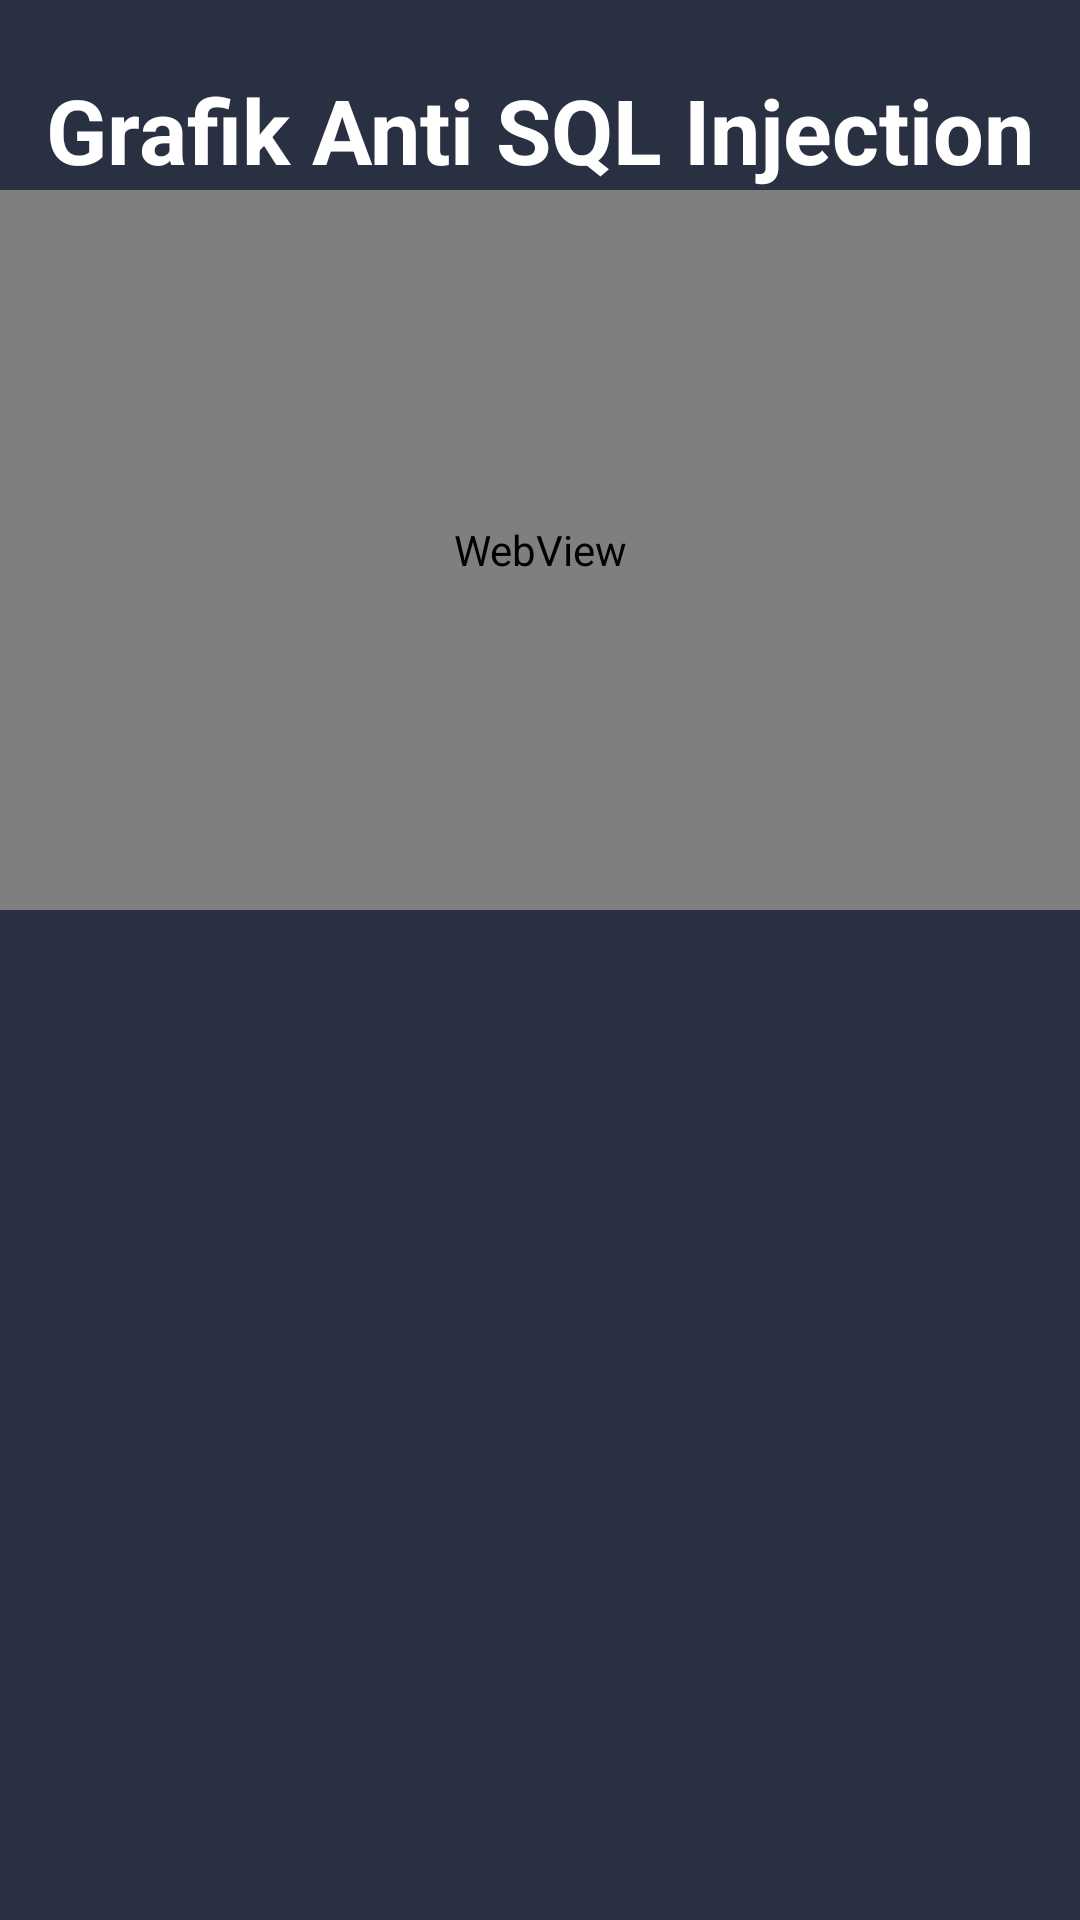

Here is an Android app screen rendered from its layout file. Give the layout XML and the strings, colors and styles it references.
<!-- AndroidManifest.xml: activity theme AppTheme.NoActionBar -->
<!-- res/layout/activity_grafik.xml -->
<?xml version="1.0" encoding="utf-8"?>
<RelativeLayout xmlns:android="http://schemas.android.com/apk/res/android"
    android:layout_width="match_parent"
    android:layout_height="match_parent"
    xmlns:tools="http://schemas.android.com/tools"
    xmlns:app="http://schemas.android.com/apk/res-auto"
    tools:context=".ui.GrafikActivity">

    <include
        android:id="@+id/log"
        layout="@layout/content_grafik" />


</RelativeLayout>
<!-- res/layout/content_grafik.xml (included above) -->
<?xml version="1.0" encoding="utf-8"?>
<RelativeLayout xmlns:android="http://schemas.android.com/apk/res/android"
    xmlns:tools="http://schemas.android.com/tools"
    android:layout_width="match_parent"
    android:layout_height="match_parent"
    xmlns:app="http://schemas.android.com/apk/res-auto"
    tools:context=".ui.GrafikActivity"
    app:layout_behavior="@string/appbar_scrolling_view_behavior"
    tools:showIn="@layout/activity_grafik"
    android:background="@color/warnaDark">

    <TextView
        android:id="@+id/text"
        android:text="Grafik Anti SQL Injection"
        android:textColor="@color/white"
        android:textStyle="bold"
        android:textAlignment="center"
        android:gravity="center"
        android:textSize="30dp"
        android:background="@color/warnaDark"
        android:layout_width="match_parent"
        android:layout_height="wrap_content"
        android:layout_marginTop="23dp">
    </TextView>


    <WebView
        android:layout_below="@+id/text"
        android:id="@+id/webview"
        android:layout_width="match_parent"
        android:layout_height="240dp"
        android:fillViewport="false"
        android:background="@color/warnaDark"
        android:scrollbars="none"/>


</RelativeLayout>
<!-- resources referenced by this layout -->
<resources>
  <color name="warnaDark">#293042</color>
  <color name="white">#FFFFFF</color>
  <style name="AppTheme.NoActionBar">
  
          <item name="windowActionBar">false</item>
          <item name="windowNoTitle">true</item>
      </style>
</resources>
